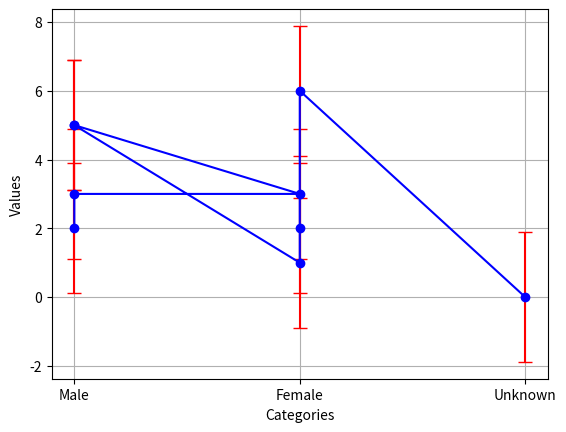

This chart was generated by the following Python code:
import numpy as np
from matplotlib import pyplot as plt
from scipy import stats


def z_test(column1, column2):
    val, p_val = None, None
    try:
        val, p_val = stats.ranksums(column1, column2)
    except ValueError:
        pass
    return val, p_val


def t_test(column1, column2):
    val, p_val = stats.ttest_ind(column1, column2)
    return val, p_val


def anova(num_column, cat_column):
    unique_cats = sorted(set(cat_column))
    no_unique_cats = len(unique_cats)
    groups = [[] for _ in range(no_unique_cats)]


#TODO
def error_bar_graph(column_cat, column_num):
    num_error = np.std(column_num) * np.ones_like(column_num)
    plt.errorbar(column_cat, column_num, yerr=num_error, fmt='-o', color='blue', ecolor='red', capsize=5)
    plt.xlabel("Categories")
    plt.ylabel("Values")
    plt.grid()
    plt.show()


column1 = np.array(['Male', 'Male', 'Female', 'Male', 'Male', 'Female', 'Female', 'Female', 'Unknown'])
column2 = np.array([2, 3, 3, 5, 5, 1, 2, 6, 0])
error_bar_graph(column1, column2)